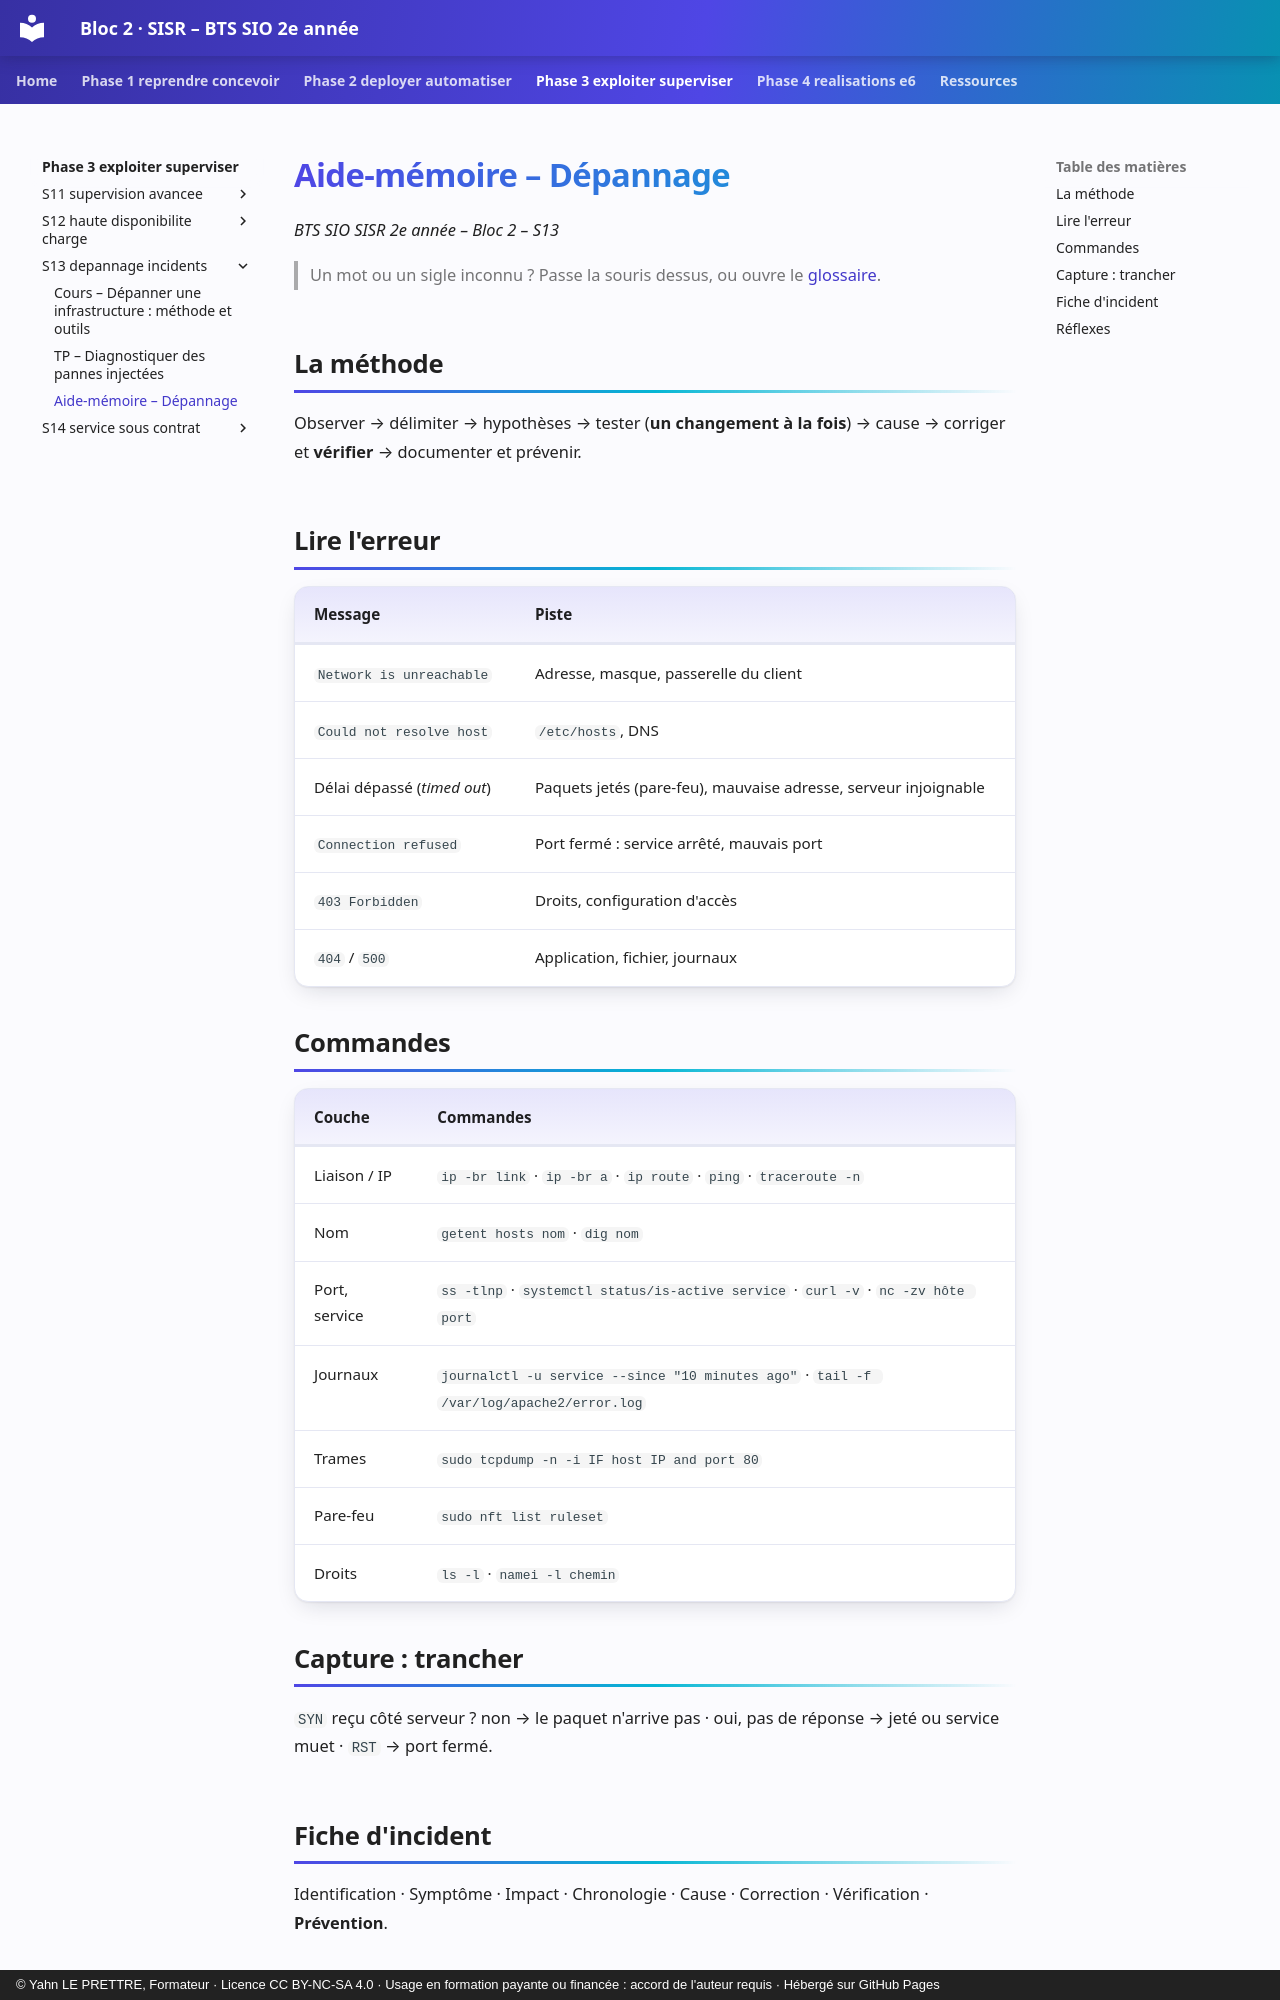

repository: YahnLP/bts2-sio-sisr-bloc2 · page: phase-3-exploiter-superviser/S13-depannage-incidents/03-aide-memoire/index.html · generator: mkdocs · copyright: © Yahn LE PRETTRE, Formateur · Licence CC BY-NC-SA 4.0 · Usage en formation payante ou financée : accord de l'auteur requis · Hébergé sur GitHub Pages

# Aide-mémoire – Dépannage

*BTS SIO SISR 2e année – Bloc 2 – S13*

> Un mot ou un sigle inconnu ? Passe la souris dessus, ou ouvre le [glossaire](../../ressources/glossaire.md).

## La méthode

Observer → délimiter → hypothèses → tester (**un changement à la fois**) → cause → corriger et **vérifier** → documenter et prévenir.

## Lire l'erreur

| Message | Piste |
|---|---|
| `Network is unreachable` | Adresse, masque, passerelle du client |
| `Could not resolve host` | `/etc/hosts`, DNS |
| Délai dépassé (*timed out*) | Paquets jetés (pare-feu), mauvaise adresse, serveur injoignable |
| `Connection refused` | Port fermé : service arrêté, mauvais port |
| `403 Forbidden` | Droits, configuration d'accès |
| `404` / `500` | Application, fichier, journaux |

## Commandes

| Couche | Commandes |
|---|---|
| Liaison / IP | `ip -br link` · `ip -br a` · `ip route` · `ping` · `traceroute -n` |
| Nom | `getent hosts nom` · `dig nom` |
| Port, service | `ss -tlnp` · `systemctl status/is-active service` · `curl -v` · `nc -zv hôte port` |
| Journaux | `journalctl -u service --since "10 minutes ago"` · `tail -f /var/log/apache2/error.log` |
| Trames | `sudo tcpdump -n -i IF host IP and port 80` |
| Pare-feu | `sudo nft list ruleset` |
| Droits | `ls -l` · `namei -l chemin` |

## Capture : trancher

`SYN` reçu côté serveur ? non → le paquet n'arrive pas · oui, pas de réponse → jeté ou service muet · `RST` → port fermé.
